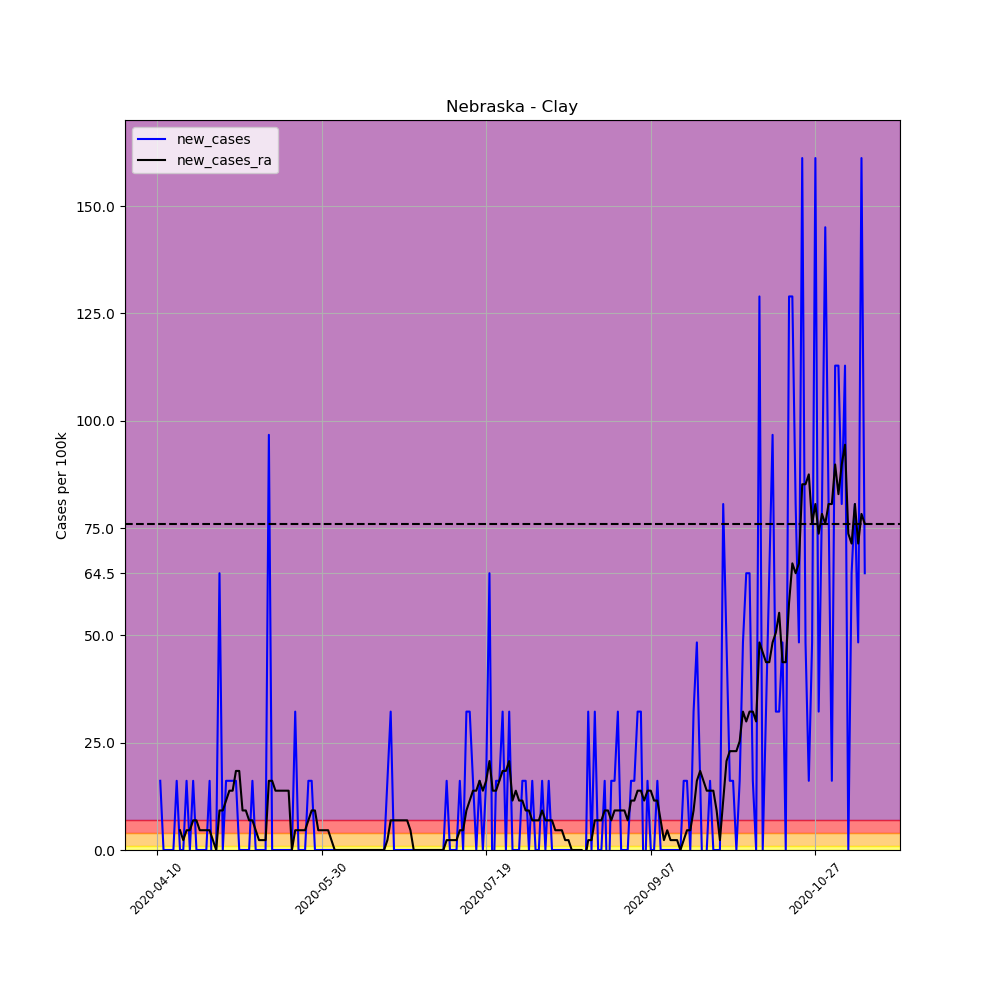

The table this chart was drawn from, first rows:
, date, county, state, fips, cases, deaths, COUNTY, STNAME, CTYNAME, POPESTIMATE2019, per_100k, per_100k_ra, new_cases, new_cases_ra
601522, 2020-04-10, Clay, Nebraska, 31035, 1, 0, 35, Nebraska, Clay, 6203, 16.12, , , 
601523, 2020-04-11, Clay, Nebraska, 31035, 2, 0, 35, Nebraska, Clay, 6203, 32.24, , 16.12, 
601524, 2020-04-12, Clay, Nebraska, 31035, 2, 0, 35, Nebraska, Clay, 6203, 32.24, , 0.0, 
601525, 2020-04-13, Clay, Nebraska, 31035, 2, 0, 35, Nebraska, Clay, 6203, 32.24, , 0.0, 
601526, 2020-04-14, Clay, Nebraska, 31035, 2, 0, 35, Nebraska, Clay, 6203, 32.24, , 0.0, 
601527, 2020-04-15, Clay, Nebraska, 31035, 2, 0, 35, Nebraska, Clay, 6203, 32.24, , 0.0, 
601528, 2020-04-16, Clay, Nebraska, 31035, 3, 0, 35, Nebraska, Clay, 6203, 48.36, 32.24, 16.12, 
601529, 2020-04-17, Clay, Nebraska, 31035, 3, 0, 35, Nebraska, Clay, 6203, 48.36, 36.85, 0.0, 4.606
601530, 2020-04-18, Clay, Nebraska, 31035, 3, 0, 35, Nebraska, Clay, 6203, 48.36, 39.15, 0.0, 2.303
601531, 2020-04-19, Clay, Nebraska, 31035, 4, 0, 35, Nebraska, Clay, 6203, 64.48, 43.76, 16.12, 4.606
601532, 2020-04-20, Clay, Nebraska, 31035, 4, 0, 35, Nebraska, Clay, 6203, 64.48, 48.36, 0.0, 4.606
601533, 2020-04-21, Clay, Nebraska, 31035, 5, 0, 35, Nebraska, Clay, 6203, 80.61, 55.27, 16.12, 6.909
601534, 2020-04-22, Clay, Nebraska, 31035, 5, 0, 35, Nebraska, Clay, 6203, 80.61, 62.18, 0.0, 6.909
601535, 2020-04-23, Clay, Nebraska, 31035, 5, 0, 35, Nebraska, Clay, 6203, 80.61, 66.79, 0.0, 4.606
601536, 2020-04-24, Clay, Nebraska, 31035, 5, 0, 35, Nebraska, Clay, 6203, 80.61, 71.39, 0.0, 4.606
601537, 2020-04-25, Clay, Nebraska, 31035, 5, 0, 35, Nebraska, Clay, 6203, 80.61, 76, 0.0, 4.606
601538, 2020-04-26, Clay, Nebraska, 31035, 6, 0, 35, Nebraska, Clay, 6203, 96.73, 80.61, 16.12, 4.606
601539, 2020-04-27, Clay, Nebraska, 31035, 5, 0, 35, Nebraska, Clay, 6203, 80.61, 82.91, -16.12, 2.303
601540, 2020-04-28, Clay, Nebraska, 31035, 5, 0, 35, Nebraska, Clay, 6203, 80.61, 82.91, 0.0, -1.0150610510858574e-15
601541, 2020-04-29, Clay, Nebraska, 31035, 9, 0, 35, Nebraska, Clay, 6203, 145.1, 92.12, 64.48, 9.212
601542, 2020-04-30, Clay, Nebraska, 31035, 9, 0, 35, Nebraska, Clay, 6203, 145.1, 101.3, 0.0, 9.212
601543, 2020-05-01, Clay, Nebraska, 31035, 10, 0, 35, Nebraska, Clay, 6203, 161.2, 112.8, 16.12, 11.52
601544, 2020-05-02, Clay, Nebraska, 31035, 11, 0, 35, Nebraska, Clay, 6203, 177.3, 126.7, 16.12, 13.82
601545, 2020-05-03, Clay, Nebraska, 31035, 12, 0, 35, Nebraska, Clay, 6203, 193.5, 140.5, 16.12, 13.82
601546, 2020-05-04, Clay, Nebraska, 31035, 13, 0, 35, Nebraska, Clay, 6203, 209.6, 158.9, 16.12, 18.42
601547, 2020-05-05, Clay, Nebraska, 31035, 13, 0, 35, Nebraska, Clay, 6203, 209.6, 177.3, 0.0, 18.42
601548, 2020-05-06, Clay, Nebraska, 31035, 13, 0, 35, Nebraska, Clay, 6203, 209.6, 186.5, 0.0, 9.212
601549, 2020-05-07, Clay, Nebraska, 31035, 13, 0, 35, Nebraska, Clay, 6203, 209.6, 195.8, 0.0, 9.212
601550, 2020-05-08, Clay, Nebraska, 31035, 13, 0, 35, Nebraska, Clay, 6203, 209.6, 202.7, 0.0, 6.909
601551, 2020-05-09, Clay, Nebraska, 31035, 14, 0, 35, Nebraska, Clay, 6203, 225.7, 209.6, 16.12, 6.909
601552, 2020-05-10, Clay, Nebraska, 31035, 14, 0, 35, Nebraska, Clay, 6203, 225.7, 214.2, 0.0, 4.606
601553, 2020-05-11, Clay, Nebraska, 31035, 14, 0, 35, Nebraska, Clay, 6203, 225.7, 216.5, 0.0, 2.303
601554, 2020-05-12, Clay, Nebraska, 31035, 14, 0, 35, Nebraska, Clay, 6203, 225.7, 218.8, 0.0, 2.303
601555, 2020-05-13, Clay, Nebraska, 31035, 14, 0, 35, Nebraska, Clay, 6203, 225.7, 221.1, 0.0, 2.303
601556, 2020-05-14, Clay, Nebraska, 31035, 20, 0, 35, Nebraska, Clay, 6203, 322.4, 237.2, 96.73, 16.12
601557, 2020-05-15, Clay, Nebraska, 31035, 20, 0, 35, Nebraska, Clay, 6203, 322.4, 253.3, 0.0, 16.12
601558, 2020-05-16, Clay, Nebraska, 31035, 20, 0, 35, Nebraska, Clay, 6203, 322.4, 267.2, 0.0, 13.82
601559, 2020-05-17, Clay, Nebraska, 31035, 20, 0, 35, Nebraska, Clay, 6203, 322.4, 281, 0.0, 13.82
601560, 2020-05-18, Clay, Nebraska, 31035, 20, 0, 35, Nebraska, Clay, 6203, 322.4, 294.8, 0.0, 13.82
601561, 2020-05-19, Clay, Nebraska, 31035, 20, 0, 35, Nebraska, Clay, 6203, 322.4, 308.6, 0.0, 13.82
601562, 2020-05-20, Clay, Nebraska, 31035, 20, 0, 35, Nebraska, Clay, 6203, 322.4, 322.4, 0.0, 13.82
601563, 2020-05-21, Clay, Nebraska, 31035, 20, 0, 35, Nebraska, Clay, 6203, 322.4, 322.4, 0.0, 0.0
601564, 2020-05-22, Clay, Nebraska, 31035, 22, 0, 35, Nebraska, Clay, 6203, 354.7, 327, 32.24, 4.606
601565, 2020-05-23, Clay, Nebraska, 31035, 22, 0, 35, Nebraska, Clay, 6203, 354.7, 331.6, 0.0, 4.606
601566, 2020-05-24, Clay, Nebraska, 31035, 22, 0, 35, Nebraska, Clay, 6203, 354.7, 336.2, 0.0, 4.606
601567, 2020-05-25, Clay, Nebraska, 31035, 22, 0, 35, Nebraska, Clay, 6203, 354.7, 340.8, 0.0, 4.606
601568, 2020-05-26, Clay, Nebraska, 31035, 23, 0, 35, Nebraska, Clay, 6203, 370.8, 347.8, 16.12, 6.909
601569, 2020-05-27, Clay, Nebraska, 31035, 24, 0, 35, Nebraska, Clay, 6203, 386.9, 357, 16.12, 9.212
601570, 2020-05-28, Clay, Nebraska, 31035, 24, 0, 35, Nebraska, Clay, 6203, 386.9, 366.2, 0.0, 9.212
601571, 2020-05-29, Clay, Nebraska, 31035, 24, 0, 35, Nebraska, Clay, 6203, 386.9, 370.8, 0.0, 4.606
601572, 2020-05-30, Clay, Nebraska, 31035, 24, 0, 35, Nebraska, Clay, 6203, 386.9, 375.4, 0.0, 4.606
601573, 2020-05-31, Clay, Nebraska, 31035, 24, 0, 35, Nebraska, Clay, 6203, 386.9, 380, 0.0, 4.606
601574, 2020-06-01, Clay, Nebraska, 31035, 24, 0, 35, Nebraska, Clay, 6203, 386.9, 384.6, 0.0, 4.606
601575, 2020-06-02, Clay, Nebraska, 31035, 24, 0, 35, Nebraska, Clay, 6203, 386.9, 386.9, 0.0, 2.303
601576, 2020-06-03, Clay, Nebraska, 31035, 24, 0, 35, Nebraska, Clay, 6203, 386.9, 386.9, 0.0, 0.0
601577, 2020-06-04, Clay, Nebraska, 31035, 24, 0, 35, Nebraska, Clay, 6203, 386.9, 386.9, 0.0, 0.0
601578, 2020-06-05, Clay, Nebraska, 31035, 24, 0, 35, Nebraska, Clay, 6203, 386.9, 386.9, 0.0, 0.0
601579, 2020-06-06, Clay, Nebraska, 31035, 24, 0, 35, Nebraska, Clay, 6203, 386.9, 386.9, 0.0, 0.0
601580, 2020-06-07, Clay, Nebraska, 31035, 24, 0, 35, Nebraska, Clay, 6203, 386.9, 386.9, 0.0, 0.0
601581, 2020-06-08, Clay, Nebraska, 31035, 24, 0, 35, Nebraska, Clay, 6203, 386.9, 386.9, 0.0, 0.0
... 156 more rows
